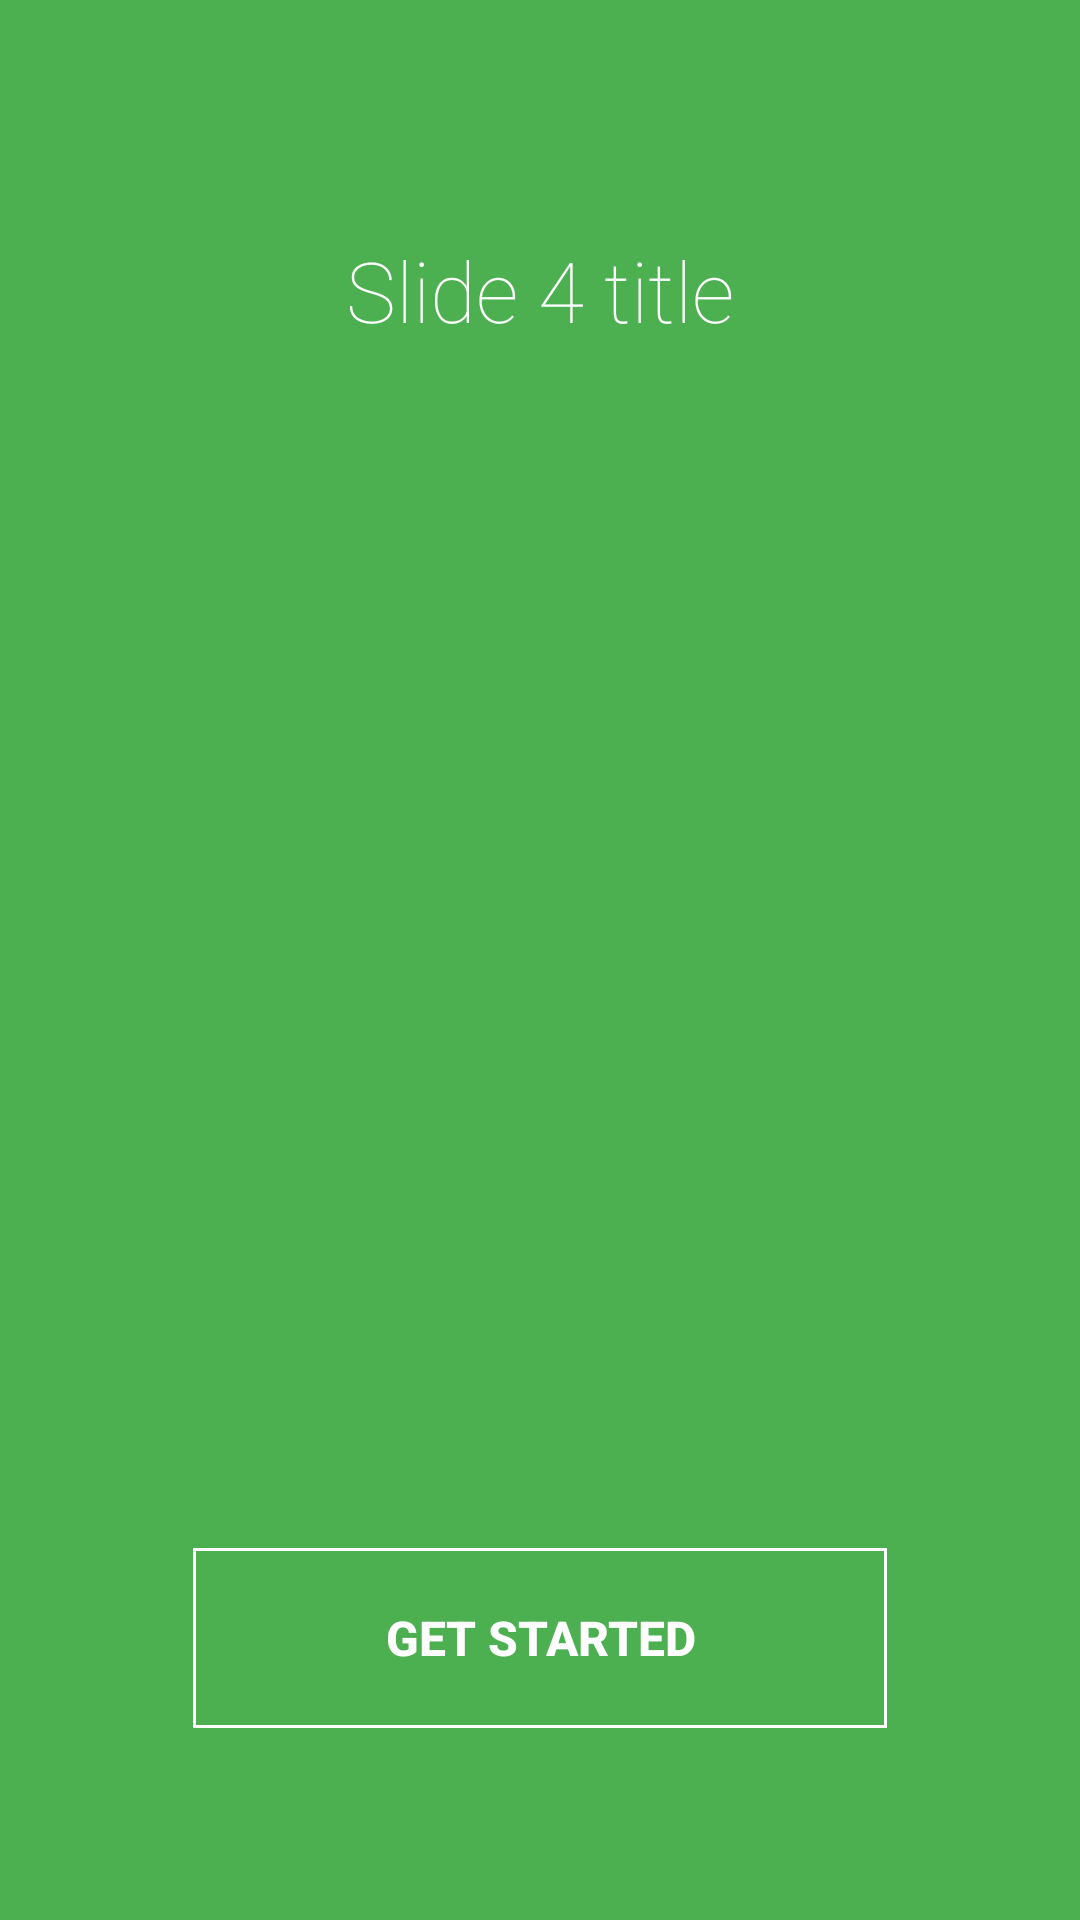

Write the Android layout XML for this screen, with the resource values it uses.
<!-- AndroidManifest.xml: application theme AppTheme -->
<!-- res/layout/fragment_fourth_slide.xml -->
<LinearLayout xmlns:android="http://schemas.android.com/apk/res/android"
    android:orientation="vertical" android:layout_width="match_parent"
    android:layout_height="match_parent"
    android:background="#4CAF50"
    android:layout_weight="10"
    android:id="@+id/main">

    <TextView
        android:layout_width="wrap_content"
        android:layout_height="0dp"
        android:layout_gravity="center"
        android:gravity="center"
        android:paddingLeft="32dp"
        android:layout_weight="3"
        android:fontFamily="sans-serif-thin"
        android:textColor="#ffffff"
        android:paddingRight="32dp"
        android:textSize="28sp"
        android:text="Slide 4 title"/>

    <LinearLayout
        android:layout_width="fill_parent"
        android:layout_height="0dp"
        android:orientation="vertical"
        android:gravity="center"
        android:layout_weight="5">

        <ImageView
            android:layout_width="wrap_content"
            android:layout_height="wrap_content"
            android:layout_gravity="center"
            android:paddingLeft="16dp"
            android:paddingRight="16dp"
            />
    </LinearLayout>
    <Button
        android:id="@+id/start_button"
        android:layout_width="wrap_content"
        android:layout_height="60dp"
        android:background="@drawable/button_background"
        android:layout_gravity="center"
        android:gravity="center"
        android:textColor="#ffffff"
        android:paddingLeft="64dp"
        android:paddingRight="64dp"
        android:textSize="16sp"
        android:textStyle="bold"
        android:text="@string/get_started"/>
    <TextView
        android:layout_width="fill_parent"
        android:layout_height="64dp" />
</LinearLayout>
<!-- resources referenced by this layout -->
<resources>
  <!-- drawable button_background (drawable) -->
  <?xml version="1.0" encoding="utf-8"?>
  <ripple
      xmlns:android="http://schemas.android.com/apk/res/android"
      xmlns:tools="http://schemas.android.com/tools"
      android:color="?android:colorControlHighlight"
      tools:ignore="NewApi">
  
      
      <item android:id="@android:id/mask">
          <shape android:shape="rectangle">
              
              <solid android:color="@android:color/black" />
          </shape>
      </item>
  
      
      <item>
          <shape android:shape="rectangle">
              <corners android:radius="0dp"/>
              
              <stroke android:width="1dp" android:color="#ffffff"/>
          </shape>
      </item>
  </ripple>
  <string name="get_started">GET STARTED</string>
  <style name="AppTheme" parent="Theme.AppCompat.Light.NoActionBar">
          
          <item name="colorPrimary">@color/colorPrimary</item>
          <item name="colorPrimaryDark">@color/colorPrimaryDark</item>
          <item name="colorAccent">@color/colorAccent</item>
          <item name="drawerArrowStyle">@style/DrawerArrowStyle</item>
      </style>
  <color name="colorPrimary">#3F51B5</color>
  <color name="colorPrimaryDark">#303F9F</color>
  <color name="colorAccent">#FF4081</color>
  <style name="DrawerArrowStyle" parent="@style/Widget.AppCompat.DrawerArrowToggle">
          <item name="spinBars">true</item>
          <item name="color">@android:color/white</item>
      </style>
</resources>
